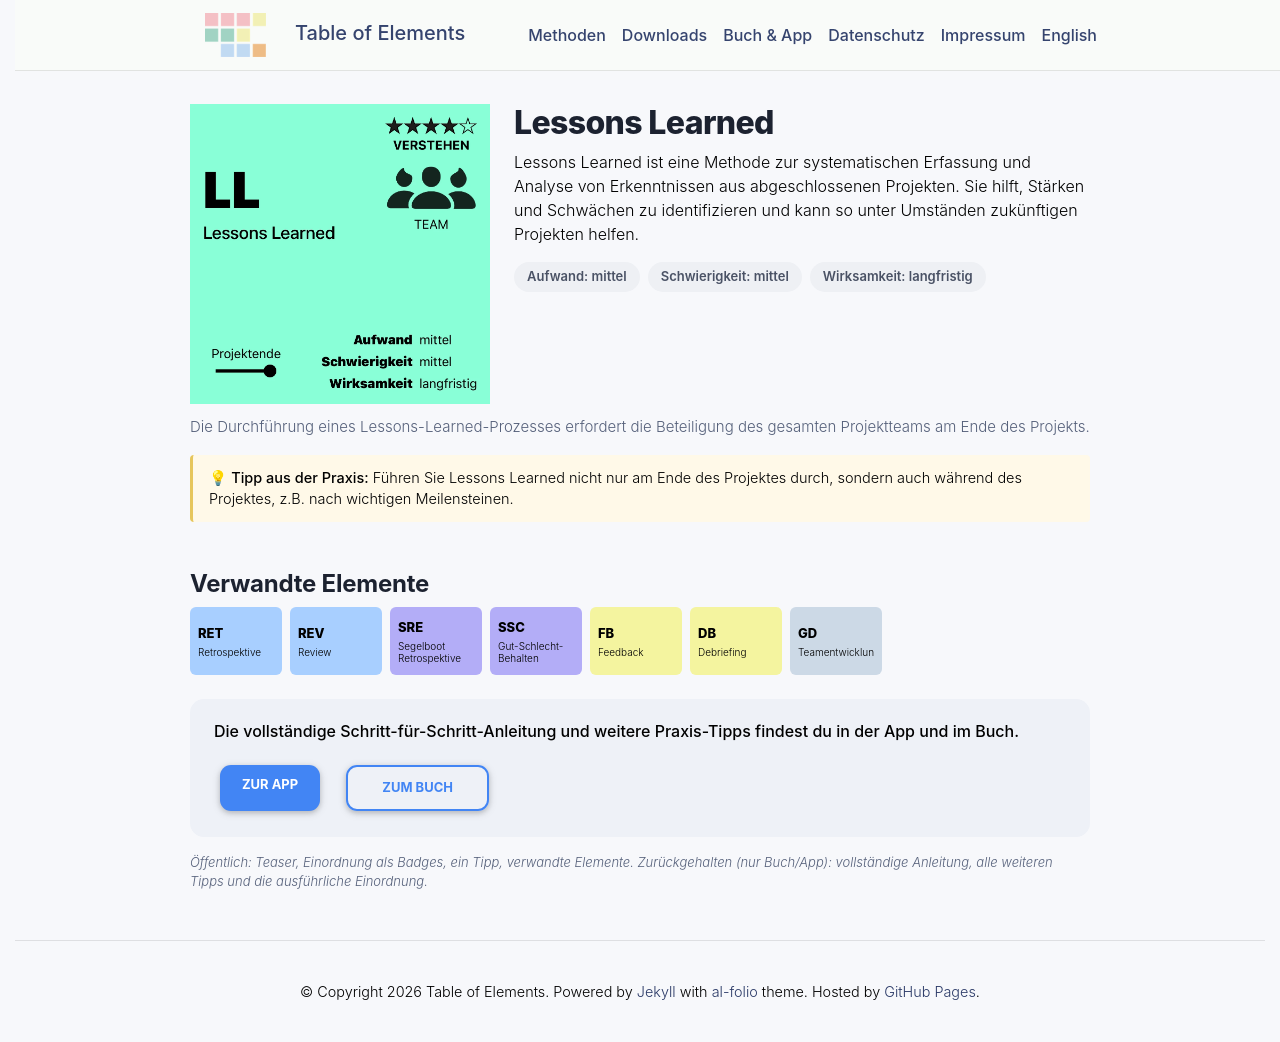

repository: table-of-elements/table-of-elements.github.io · page: de/elements/LL/index.html · generator: jekyll

---
lang: de
layout: default
permalink: /de/elements/LL/
subtitle: "Lessons Learned"
title: "LL | Lessons Learned"
description: "Lessons Learned ist eine Methode zur systematischen Erfassung und Analyse von Erkenntnissen aus abgeschlossenen Projekten. Sie hilft, Stärken und Schwächen zu identifizieren und kann so unter Umständen zukünftigen Projekten helfen."
og_image: /assets/img/elements/de/LL.og.png
---

{% include figure.liquid loading="eager" path="assets/img/elements/de/LL.card.png" class="img-fluid" width="300" height="300" alt="LL | Lessons Learned" %}

# Lessons Learned

Lessons Learned ist eine Methode zur systematischen Erfassung und Analyse von Erkenntnissen aus abgeschlossenen Projekten. Sie hilft, Stärken und Schwächen zu identifizieren und kann so unter Umständen zukünftigen Projekten helfen.
